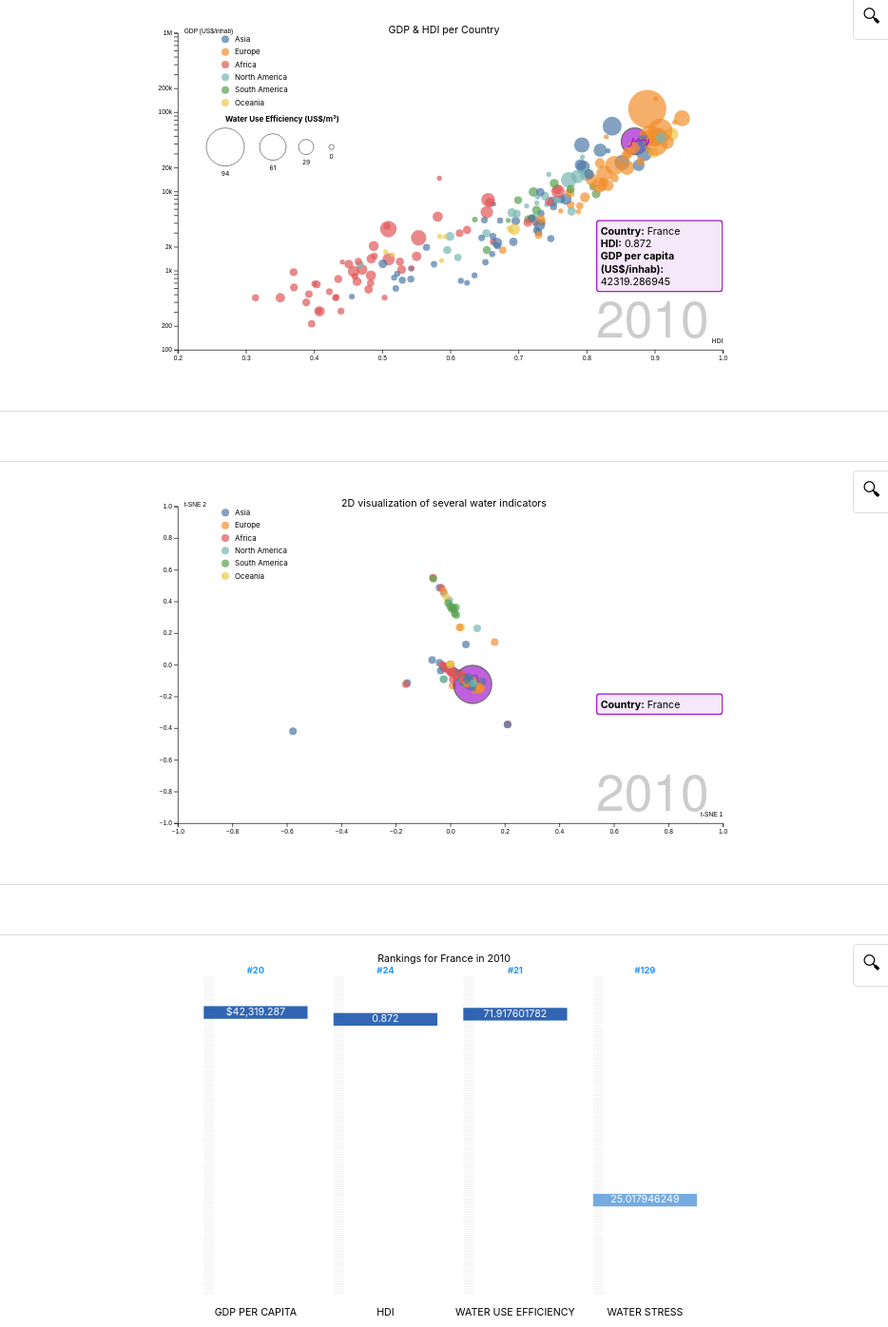
D3 v7 page, settled after 480 driven frames (8 s of simulated time); the page loaded 1 data file(s).


// ── src/config.js
export const config = {
    width: 960,
    height: 600,
    margin: { top: 40, right: 40, bottom: 60, left: 60 },
    defaultCountry: "France"
};
// ── src/graph1.js
import { computeRankings } from "./utils.js";
import { config } from "./config.js";

const { width, height, margin } = config;
let countrySelector = config.defaultCountry;

export function createGraph1(data, years) {
    const svg = d3.select('#graph1')
        .append('svg')
        .attr('width', '100%')
        .attr('height', '400')
        .attr("viewBox", [0, 0, width, height]);

    const innerWidth = width - margin.left - margin.right;
    const innerHeight = height - margin.top - margin.bottom;

    // Define metrics and their sorting order
    const metricConfig = {
        'Value - GDP per capita': { ascending: false },
        'Value - HDI': { ascending: false },
        'Value - Water Use Efficiency': { ascending: false },
        'Value - Water Stress': { ascending: true }
    };

    function update(year, countrySelector) {
        // Clear previous content
        svg.selectAll('*').remove();
        
        const filteredData = data.filter(d => d.Year === year);

        // Add title
        svg.append('text')
            .attr('x', width / 2)
            .attr('y', margin.top / 5)
            .attr('text-anchor', 'middle')
            .attr("dominant-baseline", "middle")
            .style('font-size', '16px')
            .text(`Rankings for ${countrySelector} in ${year}`);
        
        // Create base group
        const g = svg.append('g')
            .attr('transform', `translate(${margin.left},${margin.top})`);

        // Compute rankings for each metric
        const rankings = {};
        const orderedCountries = {};
        Object.entries(metricConfig).forEach(([metric, config]) => {
            const result = computeRankings(filteredData, metric, config.ascending);
            rankings[metric] = result.rankings;
            orderedCountries[metric] = result.orderedCountries;
        });

        // Set up scales
        const metrics = Object.keys(metricConfig);
        const xScale = d3.scaleBand()
            .domain(metrics)
            .range([0, innerWidth])
            .padding(0.2);

        // Add vertical lines for each metric
        g.selectAll('.metric-line')
            .data(metrics)
            .join('line')
            .attr('class', 'metric-line')
            .attr('x1', d => xScale(d) + xScale.bandwidth() / 2)
            .attr('x2', d => xScale(d) + xScale.bandwidth() / 2)
            .attr('y1', 0)
            .attr('y2', innerHeight)
            .style('opacity', 1);

        // Create groups for each metric
        const metricGroups = g.selectAll('.metric-group')
            .data(metrics)
            .join('g')
            .attr('class', 'metric-group')
            .attr('transform', d => `translate(${xScale(d)},0)`);

        // For each metric, add rectangles for all countries
        metrics.forEach(metric => {
            const metricGroup = g.select(`.metric-group:nth-of-type(${metrics.indexOf(metric) + 1})`);

            const yScale = d3.scalePoint()
                .domain(orderedCountries[metric])
                .range([0, innerHeight])
                .padding(0.01);
            
            // First, let's create a group for each country that will contain both the rectangle and its label
            metricGroup.selectAll('.country-group')
                .data(filteredData)
                .join('g')
                .attr('class', 'country-group')
                .each(function(d) {
                    const group = d3.select(this);
                
                    // Add the rectangle
                    group.append('rect')
                        .attr('class', 'background-rect')
                        .attr('x', 0)
                        .attr('y', yScale(d.Country) - 5)
                        .attr('width', xScale.bandwidth() / 10)
                        .attr('height', 1)
                        .attr('fill', d.Country === countrySelector ? '#2196F3' : '#E0E0E0')
                        .attr('opacity', d.Country === countrySelector ? 1 : 0.5);
                
                    // Add the text label
                    group.append('text')
                        .attr('class', 'country-label')
                        .attr('x', xScale.bandwidth() / 2) // Center the text horizontally
                        .attr('y', yScale(d.Country) + 3)  // Center the text vertically
                        .attr('text-anchor', 'middle')     // Center align the text
                        .attr('dominant-baseline', 'middle')
                        .attr('fill', d.Country === countrySelector ? 'white' : 'black')
                        .attr('font-size', d.Country === countrySelector ? '12px' : '10px');
                });

            const colorScale = d3.scaleSequential()
                .domain([1, filteredData.length])
                .interpolator(t => d3.interpolate("#0d47a1", "#90caf9")(t));

            // Add larger rectangle for selected country
            const selectedCountryData = filteredData.find(d => d.Country === countrySelector);
            if (selectedCountryData) {
                const rankingPosition = rankings[metric][countrySelector];

                // Add ranking number at the top of the metric line
                metricGroup.append('text')
                    .attr('class', 'ranking-label')
                    .attr('x', xScale.bandwidth() / 2)
                    .attr('y', -10)  // Position above the metric line
                    .attr('text-anchor', 'middle')
                    .attr('fill', '#2196F3')
                    .attr('font-weight', 'bold')
                    .attr('font-size', '14px')
                    .text(`#${rankingPosition}`);

                metricGroup.append('rect')
                    .attr('class', 'selected-rect')
                    .attr('x', 0)
                    .attr('y', yScale(countrySelector) - 10)
                    .attr('width', xScale.bandwidth())
                    .attr('height', 20)
                    .attr('fill', colorScale(rankingPosition))  // Use color based on ranking
                    .attr('opacity', 0.9);

                // Add value label for selected country
                metricGroup.append('text')
                    .attr('class', 'value-label')
                    .attr('x', xScale.bandwidth() / 2)
                    .attr('y', yScale(countrySelector) + 4)
                    .attr('text-anchor', 'middle')
                    .attr('fill', 'white')
                    .text(() => {
                        const value = selectedCountryData[metric];
                        if (metric === "Value - GDP per capita") {
                            return value ? `$${value.toLocaleString()}` : "N/A";
                        }
                        return value || "N/A";
                    });
            }
        });

        // Add metric labels
        g.selectAll('.metric-label')
        .data(metrics)
        .join('text')
        .attr('class', 'metric-label')
        .attr('x', d => xScale(d) + xScale.bandwidth() / 2)
        .attr('y', innerHeight + 30)
        .attr('text-anchor', 'middle')
        .text(d => d.slice(8).toUpperCase());
    }

    return update;
}

// ── src/graph2.js
import { config } from "./config.js";
const { width, height, margin } = config;

// Modify the function signature to accept the callback
export function createGraph2(data, years) {
  let selectedCountry = null;

  const svg = d3.select('#graph2')
    .append('svg')
    .attr('width', '100%')
    .attr('height', '400')
    .attr("viewBox", [0, 0, width, height]);

  // Scales
  const x = d3.scaleLinear()
    .domain(d3.extent(data, d => d["Value - HDI"]))
    .range([margin.left, width - margin.right])
    .nice();

  const y = d3.scaleLog()
    .domain(d3.extent(data, d => d["Value - GDP per capita"]))
    .range([height - margin.bottom, margin.top])
    .nice();

  const color = d3.scaleOrdinal()
    .domain(data.map(d => d.Continent))
    .range(d3.schemeTableau10);

  const size = d3.scaleSqrt()
    .domain(d3.extent(data, d => d["Value - Water Use Efficiency"]))
    .range([4, 30]);

  // Background for click handling
  svg.append("rect")
    .attr("width", width)
    .attr("height", height)
    .attr("fill", "transparent")
    .on("click", clearSelection);

  // Create two tooltips
  const selectedTooltip = svg.append("foreignObject")
    .attr("class", "selected-tooltip")
    .attr("width", 200)
    .attr("height", 122)
    .attr("x", margin.left + width - 300)  // Initial x position
    .attr("y", margin.top + height - 305)   // Changed from -300 to -350 to move it up
    .append("xhtml:div")
    .style("background", "rgba(167, 29, 209, 0.1)")
    .style("border", "2px solid #a71dd1")
    .style("padding", "5px")
    .style("border-radius", "5px")
    .style("opacity", 0);

  const hoverTooltip = d3.select("body").append("div")
    .attr("class", "hover-tooltip")
    .style("position", "absolute")
    .style("background", "rgba(255, 255, 255, 0.7)")
    .style("border", "1px solid #666")
    .style("padding", "5px")
    .style("border-radius", "5px")
    .style("pointer-events", "none")
    .style("opacity", 0);

  // Add title
  const titre = svg.append("text")
    .attr("x", width / 2)
    .attr("y", margin.top)
    .attr("text-anchor", "middle")
    .style("font-size", "16px")
    .text(`GDP & HDI per Country`);

  // Add axes
  const xAxis = g => g
    .attr("transform", `translate(0,${height - margin.bottom})`)
    .call(d3.axisBottom(x))
    .call(g => g.append("text")
      .attr("x", width - margin.right)
      .attr("y", -10)
      .attr("fill", "currentColor")
      .attr("text-anchor", "end")
      .text("HDI"));

  const yAxis = g => g
    .attr("transform", `translate(${margin.left},0)`)
    .call(d3.axisLeft(y))
    .call(g => g.append("text")
      .attr("x", 10)
      .attr("y", margin.top)
      .attr("fill", "currentColor")
      .attr("text-anchor", "start")
      .text("GDP (US$/inhab)"));

  svg.append("g").call(xAxis);
  svg.append("g").call(yAxis);

  // Add year label
  const yearLabel = svg.append('text')
    .attr('class', 'year')
    .attr('x', width - margin.right - 200)
    .attr('y', height - margin.bottom - 20)
    .attr('fill', '#ccc')
    .attr('font-family', 'Helvetica Neue, Arial')
    .attr('font-weight', 500)
    .attr('font-size', 80)
    .text(years[0]);

  function updateTooltipPosition(tooltip, event) {
    const tooltipNode = tooltip.node();
    const tooltipWidth = tooltipNode.offsetWidth;
    const tooltipHeight = tooltipNode.offsetHeight;
    
    let left = event.pageX - (tooltipWidth / 2); // Center horizontally
    let top = event.pageY - tooltipHeight - 5; // Position just above point

    // Prevent tooltip from going off screen
    if (left < 10) left = 10;
    if (left + tooltipWidth > window.innerWidth) {
        left = window.innerWidth - tooltipWidth - 10;
    }
    if (top < 10) {
        top = event.pageY + 15; // Position below point if too high
    }

    tooltip
        .style("left", `${left}px`)
        .style("top", `${top}px`);
  }

  function createTooltipContent(d) {
    return `
      <strong>Country:</strong> ${d.Country}<br>
      <strong>HDI:</strong> ${d["Value - HDI"]}<br>
      <strong>GDP per capita (US$/inhab):</strong> ${d["Value - GDP per capita"]}<br>
    `;
  }

  function drawTrajectory(country, isSelected = false) {
    const countryData = data.filter(d => d.Country === country);
    const lineGenerator = d3.line()
      .x(d => x(+d["Value - HDI"]))
      .y(d => y(+d["Value - GDP per capita"]));

    svg.append("path")
      .datum(countryData)
      .attr("fill", "none")
      .attr("stroke", isSelected ? "#a71dd1" : "#666")
      .attr("stroke-width", isSelected ? 2 : 1.5)
      .attr("d", lineGenerator)
      .attr("class", isSelected ? "trajectory-selected" : "trajectory-hover");
  }

  function clearSelection() {
    if (selectedCountry) {
      svg.selectAll("circle.country")
        .filter(d => d.Country === selectedCountry)
        .attr("r", d => size(d["Value - Water Use Efficiency"]))
        .attr("fill", d => color(d.Continent))
        .attr("stroke", null);

      svg.selectAll(".trajectory-selected").remove();
      selectedCountry = null;
      selectedTooltip.style("opacity", 0);
    }
  }

  function update(year, newSelectedCountry) {
    const filteredData = data.filter(d => d.Year === year);

    // Clear previous selection if country changes
    if (selectedCountry !== newSelectedCountry) {
        // Reset previous selected country
        svg.selectAll("circle.country")
            .filter(d => d.Country === selectedCountry)
            .attr("r", d => size(d["Value - Water Use Efficiency"]))
            .attr("fill", d => color(d.Continent))
            .attr("stroke", null);

        // Remove previous trajectory
        svg.selectAll(".trajectory-selected").remove();
        
        // Update selected country
        selectedCountry = newSelectedCountry;
    }

    // Rest of the update function...
    const countries = svg.selectAll("circle.country")
        .data(filteredData, d => d.Country)
        .join(
        enter => enter.append("circle")
          .attr("class", "country")
          .attr("cx", d => x(d["Value - HDI"]))
          .attr("cy", d => y(d["Value - GDP per capita"]))
          .attr("r", d => size(d["Value - Water Use Efficiency"]))
          .attr("fill", d => color(d.Continent))
          .attr("opacity", 0.7),
        update => update
          .call(update => update.transition()
            .duration(1000)
            .attr("cx", d => x(d["Value - HDI"]))
            .attr("cy", d => y(d["Value - GDP per capita"]))
            .attr("r", d => d.Country === selectedCountry ? 
              size(d["Value - Water Use Efficiency"]) + 10 : 
              size(d["Value - Water Use Efficiency"]))),
        exit => exit.remove()
      );

    // Handle selection from dropdown
    if (selectedCountry) {
        const selectedData = filteredData.find(d => d.Country === selectedCountry);
        if (selectedData) {
            // Update circle appearance
            const selectedCircle = svg.selectAll("circle.country")
                .filter(d => d.Country === selectedCountry);
                
            selectedCircle
                .attr("r", d => size(d["Value - Water Use Efficiency"]) + 10)
                .attr("fill", "#a71dd1")
                .attr("stroke", "#333")
                .attr("stroke-width", 2);

            // Update tooltip content and opacity
            selectedTooltip
                .style("opacity", 1)
                .html(createTooltipContent(selectedData));

            // Draw trajectory after transition
            setTimeout(() => {
                svg.selectAll(".trajectory-selected").remove();
                drawTrajectory(selectedCountry, true);
            }, 1000); // Match transition duration
        }
    }

    // Handle hover
    countries
        .on("mouseover", (event, d) => {
            hoverTooltip
                .style("opacity", 1)
                .html(createTooltipContent(d));

            updateTooltipPosition(hoverTooltip, event);

            // Draw trajectory
            drawTrajectory(d.Country);
        })
        .on("mousemove", event => updateTooltipPosition(hoverTooltip, event))
        .on("mouseout", () => {
            hoverTooltip.style("opacity", 0);
            svg.selectAll(".trajectory-hover").remove();
        });
    // Update year displays
    yearLabel.text(year);

    // Update selected country trajectory if exists
    if (selectedCountry) {
      svg.selectAll(".trajectory-selected").remove();
      drawTrajectory(selectedCountry, true);
    }

    // Update size legend
    updateSizeLegend(filteredData);
  }

  // Add legend
  const legend = svg.append("g")
    .attr("transform", `translate(${margin.left + 75}, ${margin.top + 10})`);

  color.domain().forEach((continent, i) => {
    const legendRow = legend.append("g")
      .attr("transform", `translate(0, ${i * 20})`);

    legendRow.append("circle")
      .attr("r", 6)
      .attr("fill", color(continent))
      .attr("opacity", 0.7);

    legendRow.append("text")
      .attr("x", 15)
      .attr("y", 4)
      .attr("fill", "currentColor")
      .attr("font-size", 12)
      .text(continent);
  });

  function updateSizeLegend(filteredData) {
    // Remove previous size legend
    svg.selectAll(".size-legend").remove();

    // Use fixed radius values
    const radiusValues = [30, 21, 12, 4];  // From largest to smallest

    // Get current year's efficiency range
    const currentEfficiencyExtent = d3.extent(filteredData, d => d["Value - Water Use Efficiency"]);
    
    // Calculate values for current year that correspond to the fixed radii
    const sizeValues = radiusValues.map(r => {
        const normalizedRadius = (r - 4) / (30 - 4); // Convert radius to 0-1 range
        return currentEfficiencyExtent[0] + 
               normalizedRadius * (currentEfficiencyExtent[1] - currentEfficiencyExtent[0]);
    });

    const sizeLegend = svg.append("g")
        .attr("class", "size-legend")
        .attr("transform", `translate(${margin.left + 75}, ${margin.top + 180})`);

    sizeLegend.append("text")
        .attr("y", -40)
        .attr("fill", "currentColor")
        .attr("font-size", 12)
        .attr("font-weight", "bold")
        .text("Water Use Efficiency (US$/m³)");

    let currentX = 0;

    radiusValues.forEach((radius, i) => {
        const legendItem = sizeLegend.append("g")
            .attr("transform", `translate(${currentX}, 0)`);
        
        legendItem.append("circle")
            .attr("r", radius)
            .attr("fill", "none")
            .attr("stroke", "currentColor")
            .attr("stroke-width", 1)
            .attr("opacity", 0.7);

        legendItem.append("text")
            .attr("y", radius + 15)
            .attr("x", 0)
            .attr("text-anchor", "middle")
            .attr("fill", "currentColor")
            .attr("font-size", 10)
            .text(d3.format(",.0f")(sizeValues[i]));

        currentX += Math.max(radius * 2.5, 40);
    });
  }

  // Remove click handler from background
  svg.select("rect")
    .on("click", null);

  return update;
}
// ── src/graph3.js
import { config } from "./config.js";
const { width, height, margin } = config;

export function createGraph3(data, years) {
  let selectedCountry = null;

  const svg = d3.select('#graph3')
    .append('svg')
    .attr('width', '100%')
    .attr('height', '400')
    .attr("viewBox", [0, 0, width, height]);

  // Scales  
  const x = d3.scaleLinear()
    .domain([-1, 1])  // Set fixed domain since values are normalized
    .range([margin.left, width - margin.right])
    .nice();

  const y = d3.scaleLinear()
    .domain([-1, 1])  // Set fixed domain since values are normalized
    .range([height - margin.bottom, margin.top])
    .nice();
    
  const color = d3.scaleOrdinal()
    .domain(data.map(d => d.Continent))
    .range(d3.schemeTableau10);

  // Remove the size scale (or set a fixed size)
  const CIRCLE_RADIUS = 6; // Fixed radius for all circles



  // Create tooltips
  const selectedTooltip = svg.append("foreignObject")
    .attr("class", "selected-tooltip")
    .attr("width", 200)
    .attr("height", 122)
    .attr("x", margin.left + width - 300)  // Match graph2 position
    .attr("y", margin.top + height - 305)   
    .append("xhtml:div")
    .style("background", "rgba(167, 29, 209, 0.1)")
    .style("border", "2px solid #a71dd1")
    .style("padding", "5px")
    .style("border-radius", "5px")
    .style("opacity", 0);

  const hoverTooltip = d3.select("body").append("div")
    .attr("class", "hover-tooltip")
    .style("position", "absolute")
    .style("background", "rgba(255, 255, 255, 0.9)")
    .style("border", "1px solid #666")
    .style("padding", "8px")
    .style("border-radius", "5px")
    .style("pointer-events", "none")
    .style("opacity", 0)
    .style("z-index", "10")
    .style("font-size", "12px")
    .style("visibility", "hidden");

  // Add title
  svg.append("text")
    .attr("x", width / 2)
    .attr("y", margin.top)
    .attr("text-anchor", "middle")
    .style("font-size", "16px")
    .text("2D visualization of several water indicators");

  // Add axes
  const xAxis = g => g
    .attr("transform", `translate(0,${height - margin.bottom})`)
    .call(d3.axisBottom(x))
    .call(g => g.append("text")
      .attr("x", width - margin.right)
      .attr("y", -10)
      .attr("fill", "currentColor")
      .attr("text-anchor", "end")
      .text("t-SNE 1"));

  const yAxis = g => g
    .attr("transform", `translate(${margin.left},0)`)
    .call(d3.axisLeft(y))
    .call(g => g.append("text")
      .attr("x", 10)
      .attr("y", margin.top)
      .attr("fill", "currentColor")
      .attr("text-anchor", "start")
      .text("t-SNE 2"));

  svg.append("g").call(xAxis);
  svg.append("g").call(yAxis);

  // Add year label
  const yearLabel = svg.append('text')
    .attr('class', 'year')
    .attr('x', width - margin.right - 200)
    .attr('y', height - margin.bottom - 20)
    .attr('fill', '#ccc')
    .attr('font-family', 'Helvetica Neue, Arial')
    .attr('font-weight', 500)
    .attr('font-size', 80)
    .text(years[0]);

    function updateTooltipPosition(tooltip, event) {
        tooltip
            .style("left", (event.pageX + 10) + "px")
            .style("top", (event.pageY - 10) + "px");
    }

  function createTooltipContent(d) {
    return `
      <strong>Country:</strong> ${d.Country}<br>
    `;
  }

  function clearSelection() {
    if (selectedCountry) {
      svg.selectAll("circle.country")
        .filter(d => d.Country === selectedCountry)
        .attr("r", CIRCLE_RADIUS)  // Reset to fixed radius
        .attr("fill", d => color(d.Continent))
        .attr("stroke", null);

      selectedCountry = null;
      selectedTooltip.style("opacity", 0);
    }
  }

  function update(year, newSelectedCountry) {
    const filteredData = data.filter(d => d.Year === year);

    if (selectedCountry !== newSelectedCountry) {
      svg.selectAll("circle.country")
        .filter(d => d.Country === selectedCountry)
        .attr("r", CIRCLE_RADIUS)  // Reset to fixed radius
        .attr("fill", d => color(d.Continent))
        .attr("stroke", null);
        
      selectedCountry = newSelectedCountry;
    }

    const countries = svg.selectAll("circle.country")
      .data(filteredData, d => d.Country)
      .join(
        enter => enter.append("circle")
          .attr("class", "country")
          .attr("cx", d => x(d.TSNE_1))
          .attr("cy", d => y(d.TSNE_2))
          .attr("r", CIRCLE_RADIUS)  // Use fixed radius
          .attr("fill", d => color(d.Continent))
          .attr("opacity", 0.7),
        update => update
          .call(update => update.transition()
            .duration(1000)
            .attr("cx", d => x(d.TSNE_1))
            .attr("cy", d => y(d.TSNE_2))
            .attr("r", d => d.Country === selectedCountry ? 
              CIRCLE_RADIUS * 5 : // Slightly larger for selected country
              CIRCLE_RADIUS)),
        exit => exit.remove()
      );

    if (selectedCountry) {
      const selectedData = filteredData.find(d => d.Country === selectedCountry);
      if (selectedData) {
        const selectedCircle = svg.selectAll("circle.country")
          .filter(d => d.Country === selectedCountry);
            
        selectedCircle
          .attr("r", CIRCLE_RADIUS * 5)  // Slightly larger for selected country
          .attr("fill", "#a71dd1")
          .attr("stroke", "#333")
          .attr("stroke-width", 2);

        selectedTooltip
          .style("opacity", 1)
          .html(createTooltipContent(selectedData));
      }
    }

    countries
        .on("mouseover", (event, d) => {
            hoverTooltip
                .style("visibility", "visible")
                .style("opacity", 1)
                .html(createTooltipContent(d));
            updateTooltipPosition(hoverTooltip, event);
        })
        .on("mousemove", (event) => {
            updateTooltipPosition(hoverTooltip, event);
        })
        .on("mouseout", () => {
            hoverTooltip
                .style("opacity", 0)
                .style("visibility", "hidden");
        });

    yearLabel.text(year);
  }

  // Add legend
  const legend = svg.append("g")
    .attr("transform", `translate(${margin.left + 75}, ${margin.top + 10})`);

  color.domain().forEach((continent, i) => {
    const legendRow = legend.append("g")
      .attr("transform", `translate(0, ${i * 20})`);

    legendRow.append("circle")
      .attr("r", 6)
      .attr("fill", color(continent))
      .attr("opacity", 0.7);

    legendRow.append("text")
      .attr("x", 15)
      .attr("y", 4)
      .attr("fill", "currentColor")
      .attr("font-size", 12)
      .text(continent);
  });

  return update;
}
// ── src/scrubber.js
// Custom Scrubber class
class Scrubber extends EventTarget {
    constructor(values, {
        format = value => value,
        initial = 0,
        direction = 1,
        delay = null,
        autoplay = true,
        loop = true,
        loopDelay = null,
        alternate = false
    } = {}) {
        super();
        this.values = Array.from(values);
        this.format = format;
        this.direction = direction;
        this.delay = delay;
        this.loop = loop;
        this.loopDelay = loopDelay;
        this.alternate = alternate;
        
        this.frame = null;
        this.timer = null;
        this.interval = null;
        
        // Create DOM elements
        this.element = document.createElement('form');
        this.element.className = 'scrubber';
        
        this.button = document.createElement('button');
        this.button.type = 'button';
        this.button.className = 'scrubber-button';
        
        this.input = document.createElement('input');
        this.input.type = 'range';
        this.input.min = 0;
        this.input.max = this.values.length - 1;
        this.input.value = initial;
        this.input.step = 1;
        this.input.className = 'scrubber-input';
        
        this.output = document.createElement('output');
        this.output.className = 'scrubber-output';
        
        const label = document.createElement('label');
        label.className = 'scrubber-label';
        label.appendChild(this.input);
        label.appendChild(this.output);
        
        this.element.appendChild(this.button);
        this.element.appendChild(label);
        
        // Setup event handlers
        this.setupEventListeners();
        
        // Initialize
        this.updateOutput();
        if (autoplay) this.start();
        else this.stop();
    }
    
    setupEventListeners() {
        this.input.oninput = (event) => {
            if (event && event.isTrusted && this.isRunning()) {
                this.stop();
            }
            this.value = this.values[this.input.valueAsNumber];
            this.updateOutput();
            this.dispatchEvent(new CustomEvent('input', { detail: this.value }));
        };
        
        this.button.onclick = () => {
            if (this.isRunning()) {
                this.stop();
            } else {
                this.direction = this.alternate && this.input.valueAsNumber === this.values.length - 1 ? -1 : 1;
                this.step();
                this.start();
            }
        };
    }
    
    updateOutput() {
        this.output.value = this.format(this.value, this.input.valueAsNumber, this.values);
    }
    
    isRunning() {
        return this.frame !== null || this.timer !== null || this.interval !== null;
    }
    
    start() {
        this.button.textContent = "Pause";
        if (this.delay === null) {
            this.frame = requestAnimationFrame(() => this.tick());
        } else {
            this.interval = setInterval(() => this.tick(), this.delay);
        }
    }
    
    stop() {
        this.button.textContent = "Play";
        if (this.frame !== null) {
            cancelAnimationFrame(this.frame);
            this.frame = null;
        }
        if (this.timer !== null) {
            clearTimeout(this.timer);
            this.timer = null;
        }
        if (this.interval !== null) {
            clearInterval(this.interval);
            this.interval = null;
        }
    }
    
    tick() {
        if (this.input.valueAsNumber === (this.direction > 0 ? this.values.length - 1 : this.direction < 0 ? 0 : NaN)) {
            if (!this.loop) {
                this.stop();
                return;
            }
            if (this.alternate) {
                this.direction = -this.direction;
            }
            if (this.loopDelay !== null) {
                this.stop();
                this.timer = setTimeout(() => {
                    this.step();
                    this.start();
                }, this.loopDelay);
                return;
            }
        }
        if (this.delay === null) {
            this.frame = requestAnimationFrame(() => this.tick());
        }
        this.step();
    }
    
    step() {
        this.input.valueAsNumber = (this.input.valueAsNumber + this.direction + this.values.length) % this.values.length;
        this.input.dispatchEvent(new CustomEvent("input", { bubbles: true }));
    }
}

export function initScrubber(data) {
    const years = [...new Set(data.map(d => d.Year))];
    const scrubber = new Scrubber(years, {
        delay: 1500,
        format: year => `Year: ${year}`
    });
    
    document.getElementById('controls').appendChild(scrubber.element);
    
    return scrubber;
}
// ── src/utils.js
// Data processing functions
export function processData(data) {
    return data.map(d => ({
        ...d,
        Year: Number(d.Year),
        "Value - GDP per capita": d["Value - GDP per capita"] !== "" ? Number(d["Value - GDP per capita"]) : NaN,
        "Value - HDI": d["Value - HDI"] !== "" ? Number(d["Value - HDI"]) : NaN
    })).filter(d => {
        const validGDP = !isNaN(d["Value - GDP per capita"]);
        const validHDI = !isNaN(d["Value - HDI"]);
        return validGDP && validHDI;
    });
}

// Get years from data
export function getYears(data) {
    return d3.extent(data, d => d.Year);
}

// Helper function to compute rankings and maintain country order
export function computeRankings(data, metric, ascending) {
    const values = data.map(d => ({
      country: d.Country,
      value: d[metric]
    }));
    
    values.sort((a, b) => ascending ? 
      a.value - b.value : 
      b.value - a.value
    );
    
    // Create rankings object and ordered countries array
    const rankings = {};
    const orderedCountries = [];
    values.forEach((item, index) => {
      rankings[item.country] = index + 1;
      orderedCountries.push(item.country);
    });
    
    return {rankings, orderedCountries};
}

export function getUniqueCountries(data) {
    return [...new Set(data.map(d => d.Country))].sort();
}
// ── visualization.js
import { initScrubber } from './src/scrubber.js';
import { processData, getYears, getUniqueCountries } from './src/utils.js';
import { createGraph1 } from './src/graph1.js';
import { createGraph2 } from './src/graph2.js';
import { createGraph3 } from './src/graph3.js';  // Add this line

function initZoomButtons() {
    const zoomButtons = document.querySelectorAll('.zoom-button');
    
    // Store original dimensions for each graph
    const originalDimensions = new Map();
    
    zoomButtons.forEach(button => {
        const wrapper = button.parentElement;
        const svg = wrapper.querySelector('svg');
        
        // Store original dimensions when the page loads
        originalDimensions.set(svg, {
            width: svg.getAttribute('width'),
            height: svg.getAttribute('height')
        });
        
        button.addEventListener('click', () => {
            const graphId = button.dataset.graph;
            
            if (wrapper.classList.contains('fullscreen')) {
                // Reset to original dimensions
                wrapper.classList.remove('fullscreen');
                button.innerHTML = '<span class="zoom-icon">🔍</span>';
                const original = originalDimensions.get(svg);
                svg.setAttribute('width', original.width);
                svg.setAttribute('height', original.height);
                
            } else {
                // Expand to fullscreen dimensions
                wrapper.classList.add('fullscreen');
                button.innerHTML = '<span class="zoom-icon">✖</span>';
                const fullscreenWidth = window.innerWidth * 0.9; // 90% of window width
                const fullscreenHeight = window.innerHeight * 0.9; // 90% of window height
                svg.setAttribute('width', fullscreenWidth);
                svg.setAttribute('height', fullscreenHeight);
            }
            
            // Trigger resize event to update graph
            window.dispatchEvent(new Event('resize'));
        });
    });
}


// Constants and configurations
const width = 960;
const height = 600;
const margin = { top: 40, right: 40, bottom: 60, left: 60 };



// Initialize visualizations
async function init() {
    const data = await d3.csv("aquastat_TSNE_data.csv");
    const processedData = processData(data);
    const years = getYears(processedData);
    const countries = getUniqueCountries(processedData);
    
    let currentYear = years[0];  // Move this declaration before select creation
    const update1 = createGraph1(processedData, years);
    const update2 = createGraph2(processedData, years);
    const update3 = createGraph3(processedData, years);  // Add this line
    
    // Create country selector
    const select = d3.select('#controls')
        .append('select')
        .attr('id', 'countrySelector')
        .on('change', function() {
            const selectedCountry = this.value;
            // Update all three graphs when country changes
            update1(currentYear, selectedCountry);
            update2(currentYear, selectedCountry);
            update3(currentYear, selectedCountry);  // Add this line
        });

    select.selectAll('option')
        .data(countries)
        .join('option')
        .attr('value', d => d)
        .text(d => d)
        .property('selected', d => d === 'France');
    
    const scrubber = initScrubber(processedData);
    
    // Link scrubber to graph update
    scrubber.addEventListener('input', event => {
        currentYear = event.detail;
        update1(currentYear, select.node().value);
        update2(currentYear, select.node().value);
        update3(currentYear, select.node().value);  // Add this line
    });

    initZoomButtons();

    // Initial render with default values
    update1(currentYear, select.node().value);
    update2(currentYear, select.node().value);
    update3(currentYear, select.node().value);  // Add this line
}

init();

### data: aquastat_TSNE_data.csv, 529471 bytes — head not shown